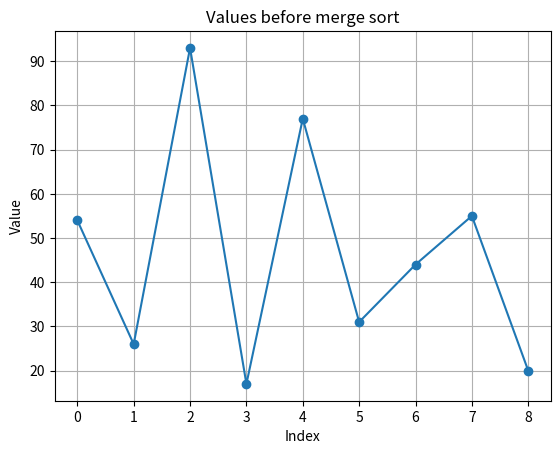
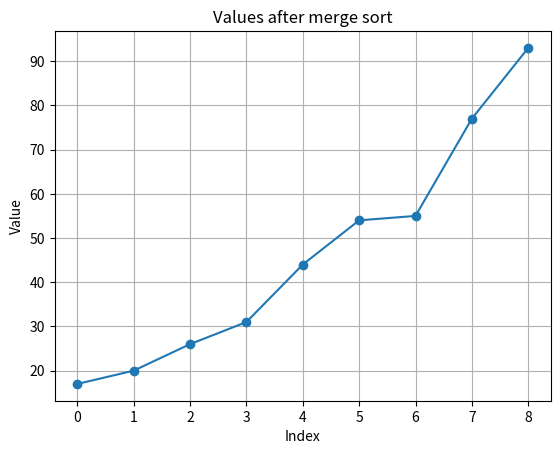

These charts were generated, in order, by the following Python code:
"""Demonstrate merge sort and visualize a list before and after sorting."""

import matplotlib.pyplot as plt


EXAMPLE_VALUES = [54, 26, 93, 17, 77, 31, 44, 55, 20]


def merge(left_values: list[int], right_values: list[int]) -> list[int]:
    """Merge two sorted lists into one sorted list.

    Args:
        left_values: The sorted left half.
        right_values: The sorted right half.

    Returns:
        A sorted list containing all values from both input lists.
    """
    merged_values = []
    left_index = 0
    right_index = 0

    while left_index < len(left_values) and right_index < len(right_values):
        if left_values[left_index] <= right_values[right_index]:
            merged_values.append(left_values[left_index])
            left_index += 1
        else:
            merged_values.append(right_values[right_index])
            right_index += 1

    merged_values.extend(left_values[left_index:])
    merged_values.extend(right_values[right_index:])

    return merged_values


def merge_sort(values: list[int]) -> list[int]:
    """Sort a list of integers using the merge sort algorithm.

    The input list is not modified. A new sorted list is returned.

    Args:
        values: The list of integers to sort.

    Returns:
        A new list containing the same values in ascending order.
    """
    if len(values) <= 1:
        return values.copy()

    middle_index = len(values) // 2
    left_half = merge_sort(values[:middle_index])
    right_half = merge_sort(values[middle_index:])

    return merge(left_half, right_half)


def plot_values(values: list[int], title: str) -> None:
    """Plot the values of a list as a line chart.

    Args:
        values: The list of integers to plot.
        title: The title of the plot.
    """
    positions = range(len(values))

    plt.figure()
    plt.plot(positions, values, marker="o")
    plt.title(title)
    plt.xlabel("Index")
    plt.ylabel("Value")
    plt.grid(True)
    plt.show()


def main() -> None:
    """Run the merge sort example and show the plots."""
    unsorted_values = EXAMPLE_VALUES
    sorted_values = merge_sort(unsorted_values)

    plot_values(unsorted_values, "Values before merge sort")
    plot_values(sorted_values, "Values after merge sort")


if __name__ == "__main__":
    main()
